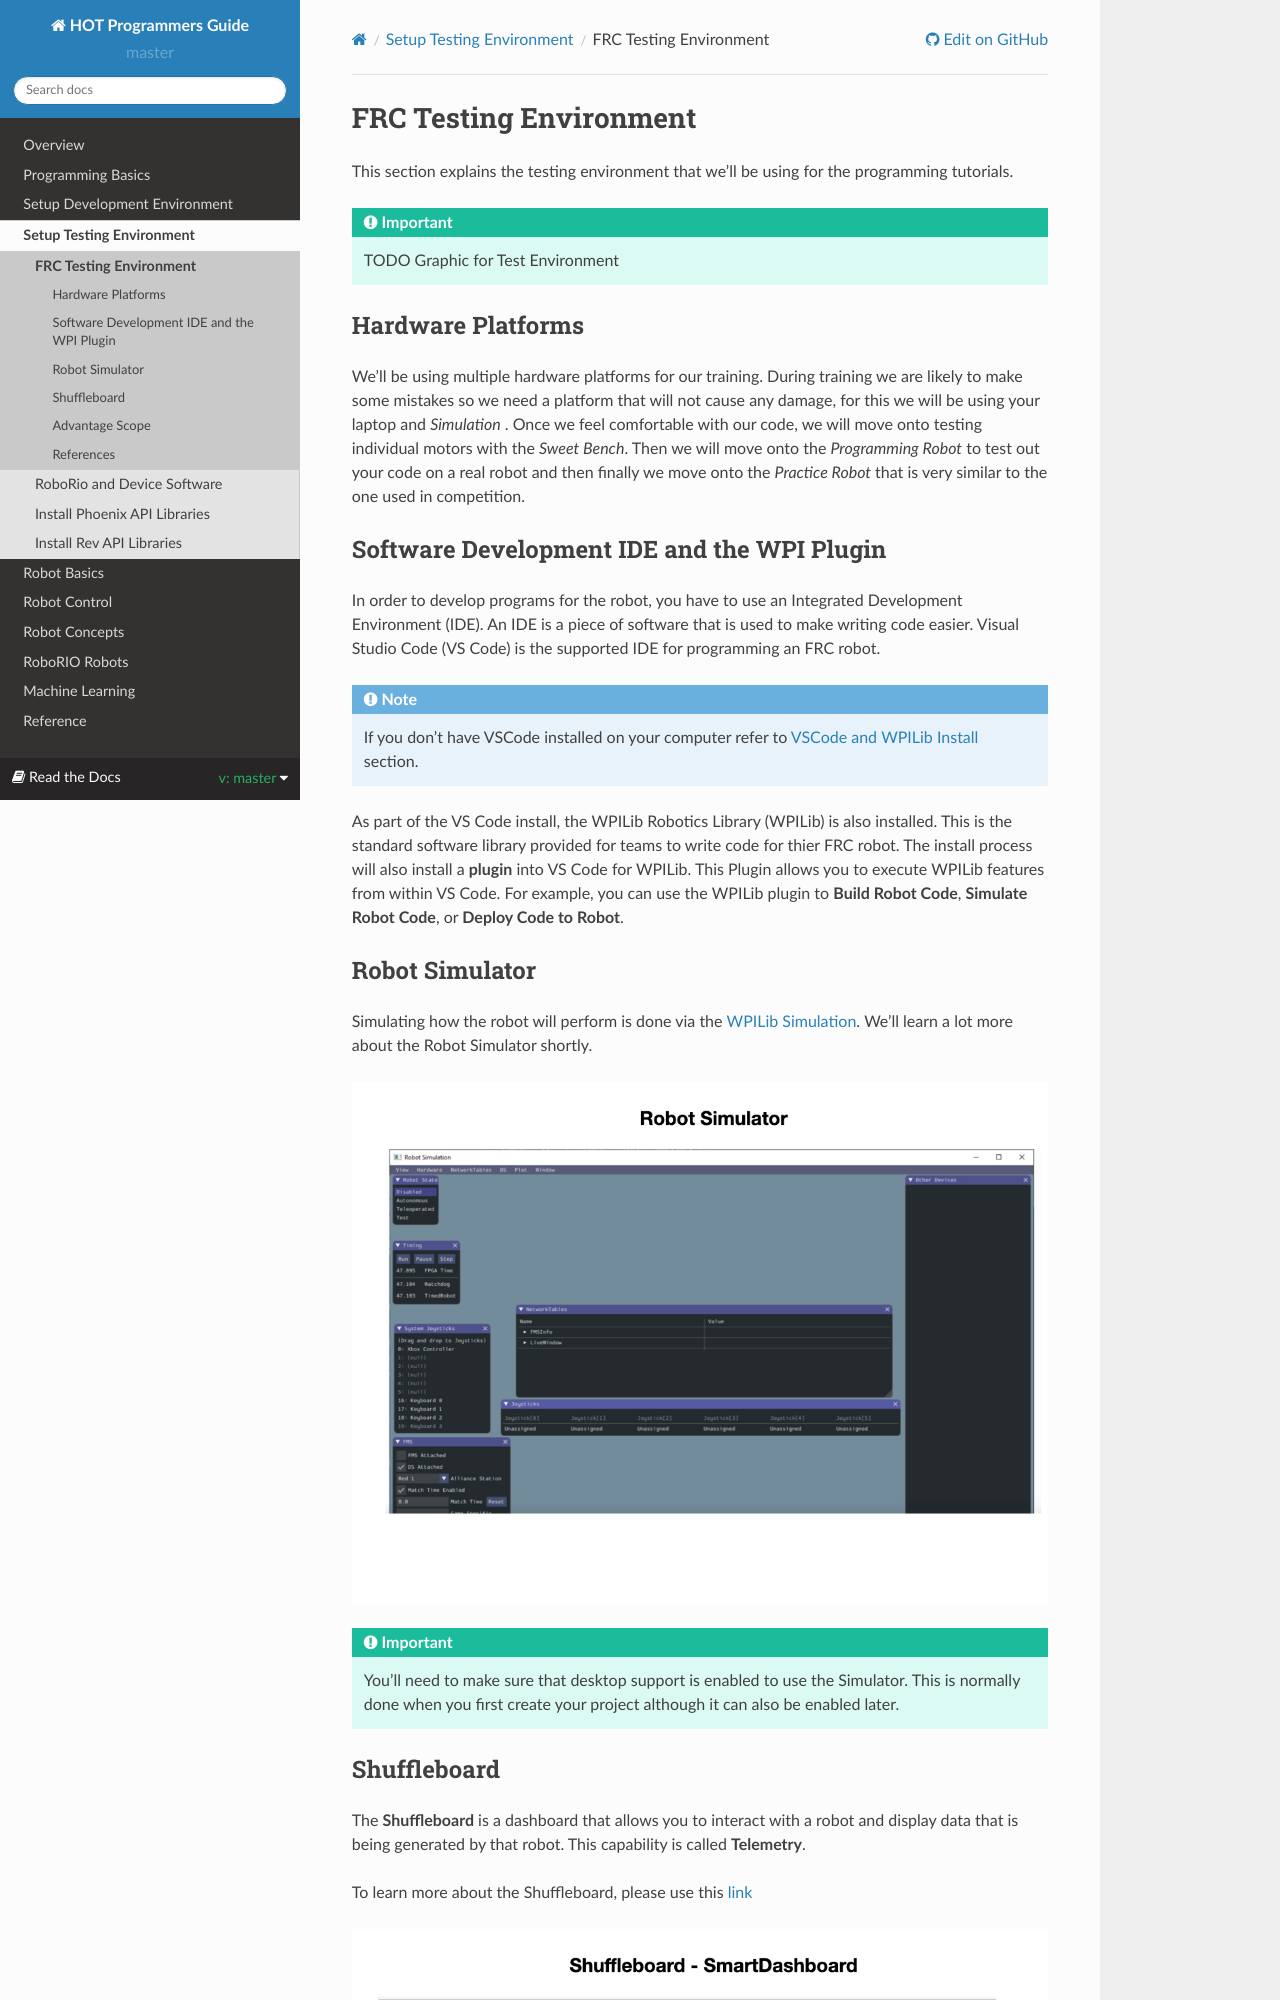

repository: kmoore67/rtd-github-pages · page: en/master/SoftwareInstall/frcDev.html · generator: sphinx

.. raw:: html 
   
   <meta name="robots" content="noindex">
   
#####################################   
FRC Testing Environment
#####################################

This section explains the testing environment that we'll be using for the programming tutorials.

.. important:: TODO Graphic for Test Environment 
.. ![Development Environment](../../images/Romi/Romi.002.jpeg)

Hardware Platforms
========================

We'll be using multiple hardware platforms for our training.  During training we are likely to make some mistakes so we need a platform that will not cause any damage, for this we will be using your laptop and *Simulation* . Once we feel comfortable with our code, we will move onto testing individual motors with the *Sweet Bench*. Then we will move onto the *Programming Robot* to test out your code on a real robot and then finally we move onto the *Practice Robot* that is very similar to the one used in competition.

Software Development IDE and the WPI Plugin
================================================

In order to develop programs for the robot, you have to use an Integrated Development Environment (IDE). An IDE is a piece of software that is used to make writing code easier. Visual Studio Code (VS Code) is the supported IDE for programming an FRC robot. 

.. note:: If you don't have VSCode installed on your computer refer to `VSCode and WPILib Install </SoftwareIntall/vscodeSoftware>`_ section. 

As part of the VS Code install, the WPILib Robotics Library (WPILib) is also installed. This is the standard software library provided for teams to write code for thier FRC robot. The install process will also install a **plugin** into VS Code for WPILib. This Plugin allows you to execute WPILib features from within VS Code. For example, you can use the WPILib plugin to **Build Robot Code**, **Simulate Robot Code**, or **Deploy Code to Robot**.
